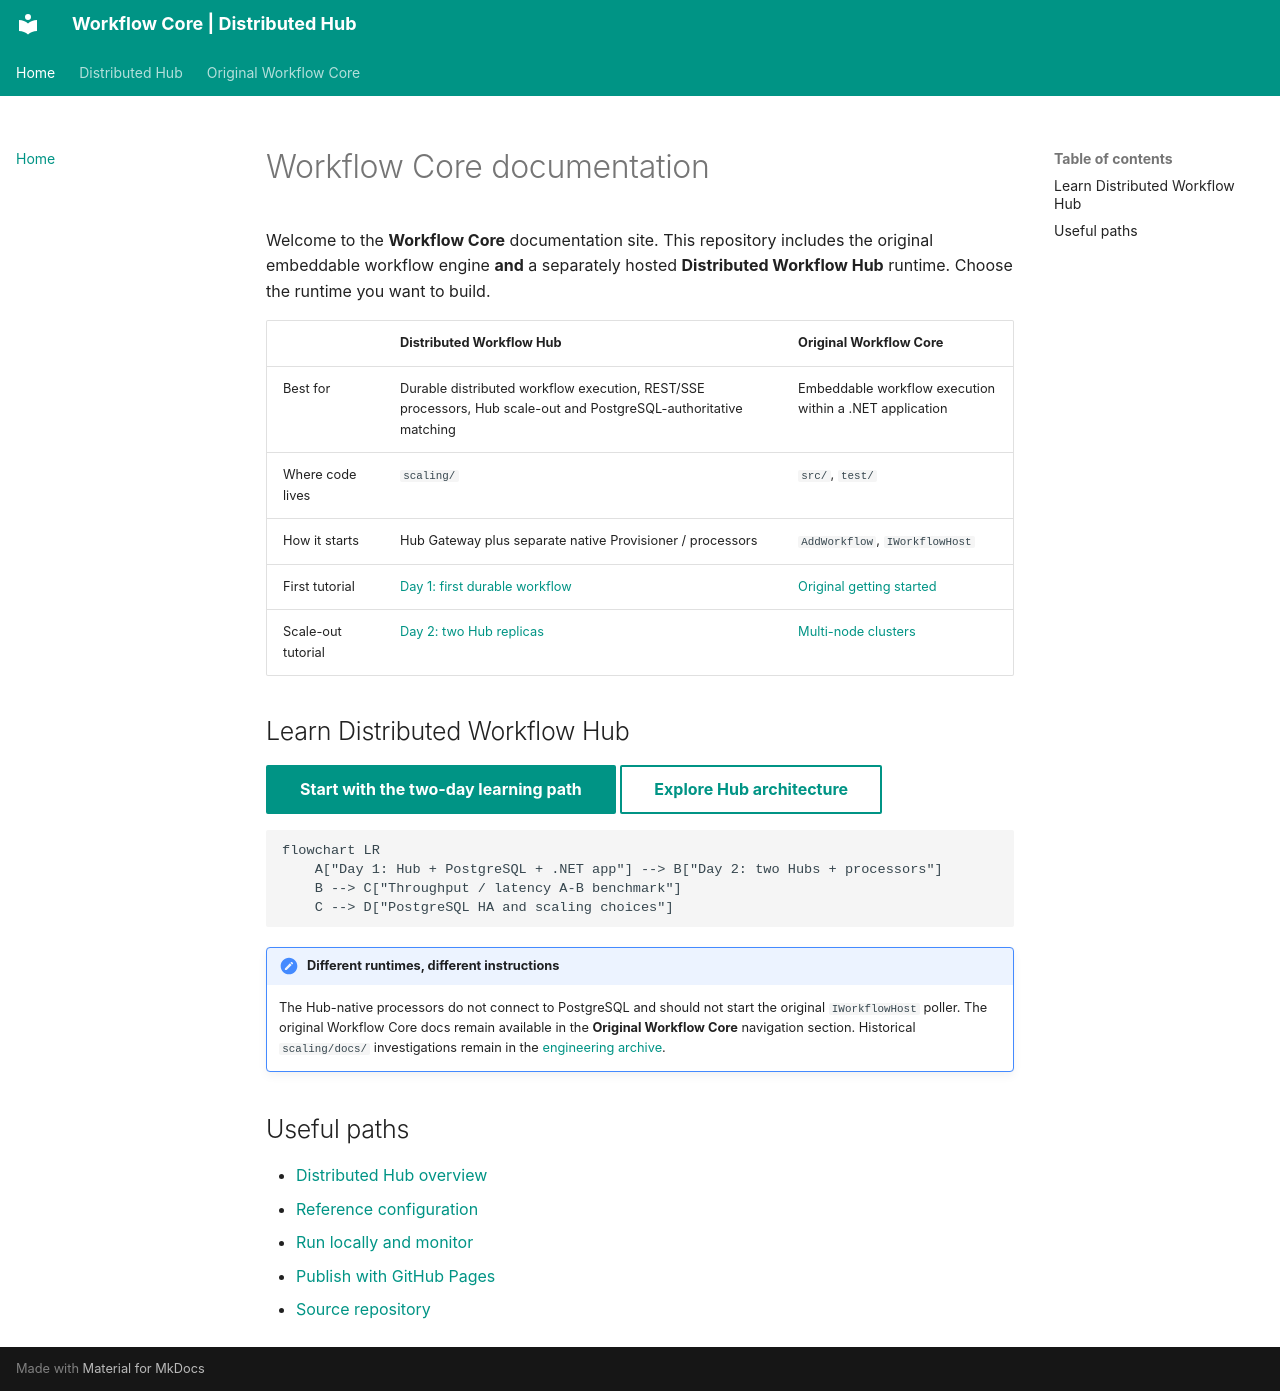

repository: thanhhaictld/workflow-core · page: index.html · generator: mkdocs

# Workflow Core documentation

Welcome to the **Workflow Core** documentation site. This repository includes the original embeddable workflow engine **and** a separately hosted **Distributed Workflow Hub** runtime. Choose the runtime you want to build.

| | Distributed Workflow Hub | Original Workflow Core |
| --- | --- | --- |
| Best for | Durable distributed workflow execution, REST/SSE processors, Hub scale-out and PostgreSQL-authoritative matching | Embeddable workflow execution within a .NET application |
| Where code lives | `scaling/` | `src/`, `test/` |
| How it starts | Hub Gateway plus separate native Provisioner / processors | `AddWorkflow`, `IWorkflowHost` |
| First tutorial | [Day 1: first durable workflow](distributed/tutorials/day-1-first-workflow.md) | [Original getting started](getting-started.md) |
| Scale-out tutorial | [Day 2: two Hub replicas](distributed/tutorials/day-2-multi-hub.md) | [Multi-node clusters](multi-node-clusters.md) |

## Learn Distributed Workflow Hub

[Start with the two-day learning path](distributed/learning-path.md){ .md-button .md-button--primary }
[Explore Hub architecture](distributed/architecture/index.md){ .md-button }

```mermaid
flowchart LR
    A["Day 1: Hub + PostgreSQL + .NET app"] --> B["Day 2: two Hubs + processors"]
    B --> C["Throughput / latency A-B benchmark"]
    C --> D["PostgreSQL HA and scaling choices"]
```

!!! important "Different runtimes, different instructions"
    The Hub-native processors do not connect to PostgreSQL and should not start the original `IWorkflowHost` poller. The original Workflow Core docs remain available in the **Original Workflow Core** navigation section. Historical `scaling/docs/` investigations remain in the [engineering archive](distributed/reference/engineering-archive.md).

## Useful paths

- [Distributed Hub overview](distributed/index.md)
- [Reference configuration](distributed/reference/configuration.md)
- [Run locally and monitor](distributed/operations/deployment.md)
- [Publish with GitHub Pages](distributed/operations/github-pages.md)
- [Source repository](https://github.com/thanhhaictld/workflow-core)
